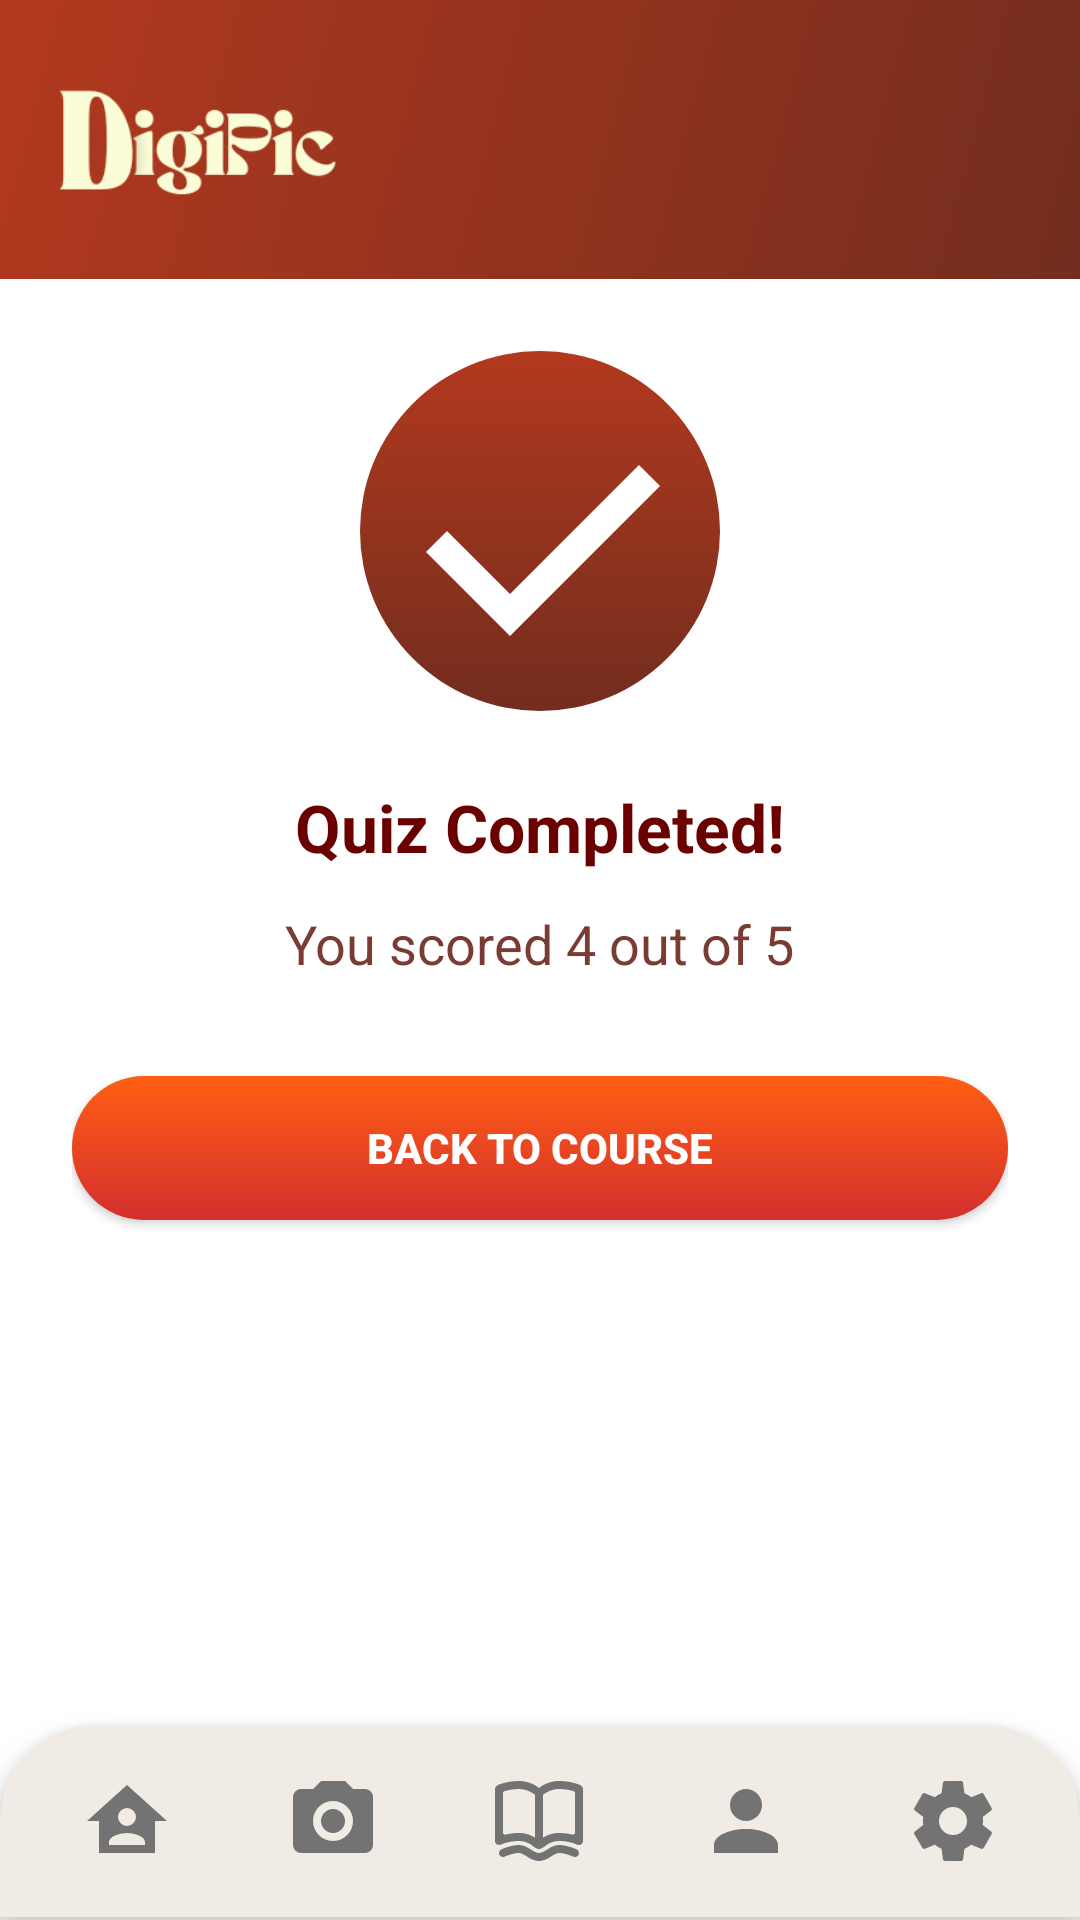

This screen was rendered from an Android layout file. Write that file and the resources it references.
<!-- AndroidManifest.xml: application theme Theme.DigiPic -->
<!-- res/layout/quiz_result.xml -->
<?xml version="1.0" encoding="utf-8"?>
<LinearLayout xmlns:android="http://schemas.android.com/apk/res/android"
    xmlns:app="http://schemas.android.com/apk/res-auto"
    android:orientation="vertical"
    android:layout_width="match_parent"
    android:layout_height="match_parent">

    
    <LinearLayout
        android:id="@+id/topHeader"
        android:layout_width="match_parent"
        android:layout_height="93dp"
        android:background="@drawable/bg_gradient"
        android:padding="16dp"
        android:orientation="horizontal">

        <ImageView
            android:layout_width="130dp"
            android:layout_height="153dp"
            android:contentDescription="@string/logo"
            android:src="@drawable/digipic_logo"
            android:translationX="-15dp"
            android:translationY="-45dp" />


    </LinearLayout>


    
    <ScrollView
        android:layout_width="match_parent"
        android:layout_height="0dp"
        android:layout_weight="1"
        android:fillViewport="true">

        <LinearLayout
            android:layout_width="match_parent"
            android:layout_height="wrap_content"
            android:orientation="vertical"
            android:gravity="center_horizontal"
            android:padding="24dp">

            
            <ImageView
                android:layout_width="120dp"
                android:layout_height="120dp"
                android:layout_marginBottom="24dp"
                android:src="@drawable/check"
                android:contentDescription="Logo" />

            
            <TextView
                android:id="@+id/resultTitle"
                android:layout_width="wrap_content"
                android:layout_height="wrap_content"
                android:text="Quiz Completed!"
                android:textColor="#6B0000"
                android:textSize="22sp"
                android:textStyle="bold"
                android:layout_marginBottom="12dp" />

            <TextView
                android:id="@+id/scoreText"
                android:layout_width="wrap_content"
                android:layout_height="wrap_content"
                android:text="You scored 4 out of 5"
                android:textColor="#7A3B32"
                android:textSize="18sp"
                android:layout_marginBottom="32dp" />

            
            <Button
                android:id="@+id/backButton"
                android:layout_width="match_parent"
                android:layout_height="wrap_content"
                android:text="Back to Course"
                android:background="@drawable/button_gradient"
                app:backgroundTint="@null"
                android:textColor="#FFFFFF"
                android:textStyle="bold"
                android:paddingTop="12dp"
                android:paddingBottom="12dp" />
        </LinearLayout>
    </ScrollView>

    
    <LinearLayout
        android:id="@+id/bottomNav"
        android:layout_width="match_parent"
        android:layout_height="64dp"
        android:layout_alignParentBottom="true"
        android:layout_marginBottom="1dp"
        android:background="@drawable/bottom_nav"
        android:elevation="6dp"
        android:orientation="horizontal"
        android:padding="8dp"
        android:weightSum="5">

        <ImageView
            android:id="@+id/navHome"
            android:layout_weight="1"
            android:layout_width="0dp"
            android:layout_height="match_parent"
            android:src="@drawable/ic_home"
            android:contentDescription="@string/home"
            android:padding="8dp" />

        <ImageView
            android:id="@+id/mainGallery"
            android:layout_weight="1"
            android:layout_width="0dp"
            android:layout_height="match_parent"
            android:src="@drawable/ic_challenges"
            android:contentDescription="@string/challenges"
            android:padding="8dp" />

        <ImageView
            android:id="@+id/navLessons"
            android:layout_weight="1"
            android:layout_width="0dp"
            android:layout_height="match_parent"
            android:src="@drawable/ic_gallery"
            android:contentDescription="@string/gallery"
            android:padding="8dp" />

        <ImageView
            android:id="@+id/navProfile"
            android:layout_weight="1"
            android:layout_width="0dp"
            android:layout_height="match_parent"
            android:src="@drawable/ic_profile"
            android:contentDescription="@string/profile"
            android:padding="8dp" />

        <ImageView
            android:id="@+id/navSettings"
            android:layout_weight="1"
            android:layout_width="0dp"
            android:layout_height="match_parent"
            android:src="@drawable/ic_settings"
            android:contentDescription="@string/settings"
            android:padding="8dp" />
    </LinearLayout>

</LinearLayout>
<!-- resources referenced by this layout -->
<resources>
  <!-- drawable bg_gradient (drawable) -->
  <?xml version="1.0" encoding="utf-8"?>
  <shape xmlns:android="http://schemas.android.com/apk/res/android"
      android:shape="rectangle">
      <gradient
          android:angle="135"
          android:startColor="#732d1e"
          android:endColor="#b2391e"
          android:type="linear" />
  </shape>
  <!-- drawable bottom_nav (drawable) -->
  <?xml version="1.0" encoding="utf-8"?>
  <shape xmlns:android="http://schemas.android.com/apk/res/android"
      android:shape="rectangle">
  
      <solid android:color="#f0ece5" /> 
  
      <corners
          android:topLeftRadius="32dp"
          android:topRightRadius="32dp"
          android:bottomLeftRadius="0dp"
          android:bottomRightRadius="0dp" />
  </shape>
  <!-- drawable button_gradient (drawable) -->
  <shape xmlns:android="http://schemas.android.com/apk/res/android" android:shape="rectangle">
      <gradient
          android:startColor="#FF5E13"
          android:endColor="#D32F2F"
          android:angle="270" />
      <corners android:radius="24dp" />
  </shape>
  <!-- drawable ic_challenges (drawable) -->
  <vector xmlns:android="http://schemas.android.com/apk/res/android"
      android:width="24dp"
      android:height="24dp"
      android:viewportWidth="24"
      android:viewportHeight="24">
    <path
        android:fillColor="#737373"
        android:pathData="M4,4H7L9,2H15L17,4H20A2,2 0,0 1,22 6V18A2,2 0,0 1,20 20H4A2,2 0,0 1,2 18V6A2,2 0,0 1,4 4M12,7A5,5 0,0 0,7 12A5,5 0,0 0,12 17A5,5 0,0 0,17 12A5,5 0,0 0,12 7M12,9A3,3 0,0 1,15 12A3,3 0,0 1,12 15A3,3 0,0 1,9 12A3,3 0,0 1,12 9Z"/>
  </vector>
  <!-- drawable ic_home (drawable) -->
  <vector xmlns:android="http://schemas.android.com/apk/res/android"
      android:width="24dp"
      android:height="24dp"
      android:viewportWidth="24"
      android:viewportHeight="24">
    <path
        android:fillColor="#737373"
        android:pathData="M12,3L2,12H5V20H19V12H22L12,3M12,8.75A2.25,2.25 0,0 1,14.25 11A2.25,2.25 0,0 1,12 13.25A2.25,2.25 0,0 1,9.75 11A2.25,2.25 0,0 1,12 8.75M12,15C13.5,15 16.5,15.75 16.5,17.25V18H7.5V17.25C7.5,15.75 10.5,15 12,15Z"/>
  </vector>
  <!-- drawable ic_profile (drawable) -->
  <vector xmlns:android="http://schemas.android.com/apk/res/android"
      android:width="24dp"
      android:height="24dp"
      android:viewportWidth="24"
      android:viewportHeight="24">
    <path
        android:fillColor="#737373"
        android:pathData="M12,4A4,4 0,0 1,16 8A4,4 0,0 1,12 12A4,4 0,0 1,8 8A4,4 0,0 1,12 4M12,14C16.42,14 20,15.79 20,18V20H4V18C4,15.79 7.58,14 12,14Z"/>
  </vector>
  <string name="challenges">Challenges</string>
  <string name="gallery">Gallery</string>
  <string name="home">Home</string>
  <string name="logo">Logo</string>
  <string name="profile">Profile</string>
  <string name="settings">Settings</string>
  <style name="Theme.DigiPic" parent="Theme.MaterialComponents.DayNight.NoActionBar">
          <item name="colorPrimary">@color/purple_500</item>
          <item name="colorPrimaryVariant">@color/purple_700</item>
          <item name="colorOnPrimary">@android:color/white</item>
          <item name="colorSecondary">@color/teal_200</item>
  
          
          <item name="materialButtonStyle">@style/Widget.MaterialComponents.Button</item>
      </style>
  <color name="purple_500">#FF6200EE</color>
  <color name="purple_700">#FF3700B3</color>
  <color name="teal_200">#FF03DAC5</color>
</resources>
